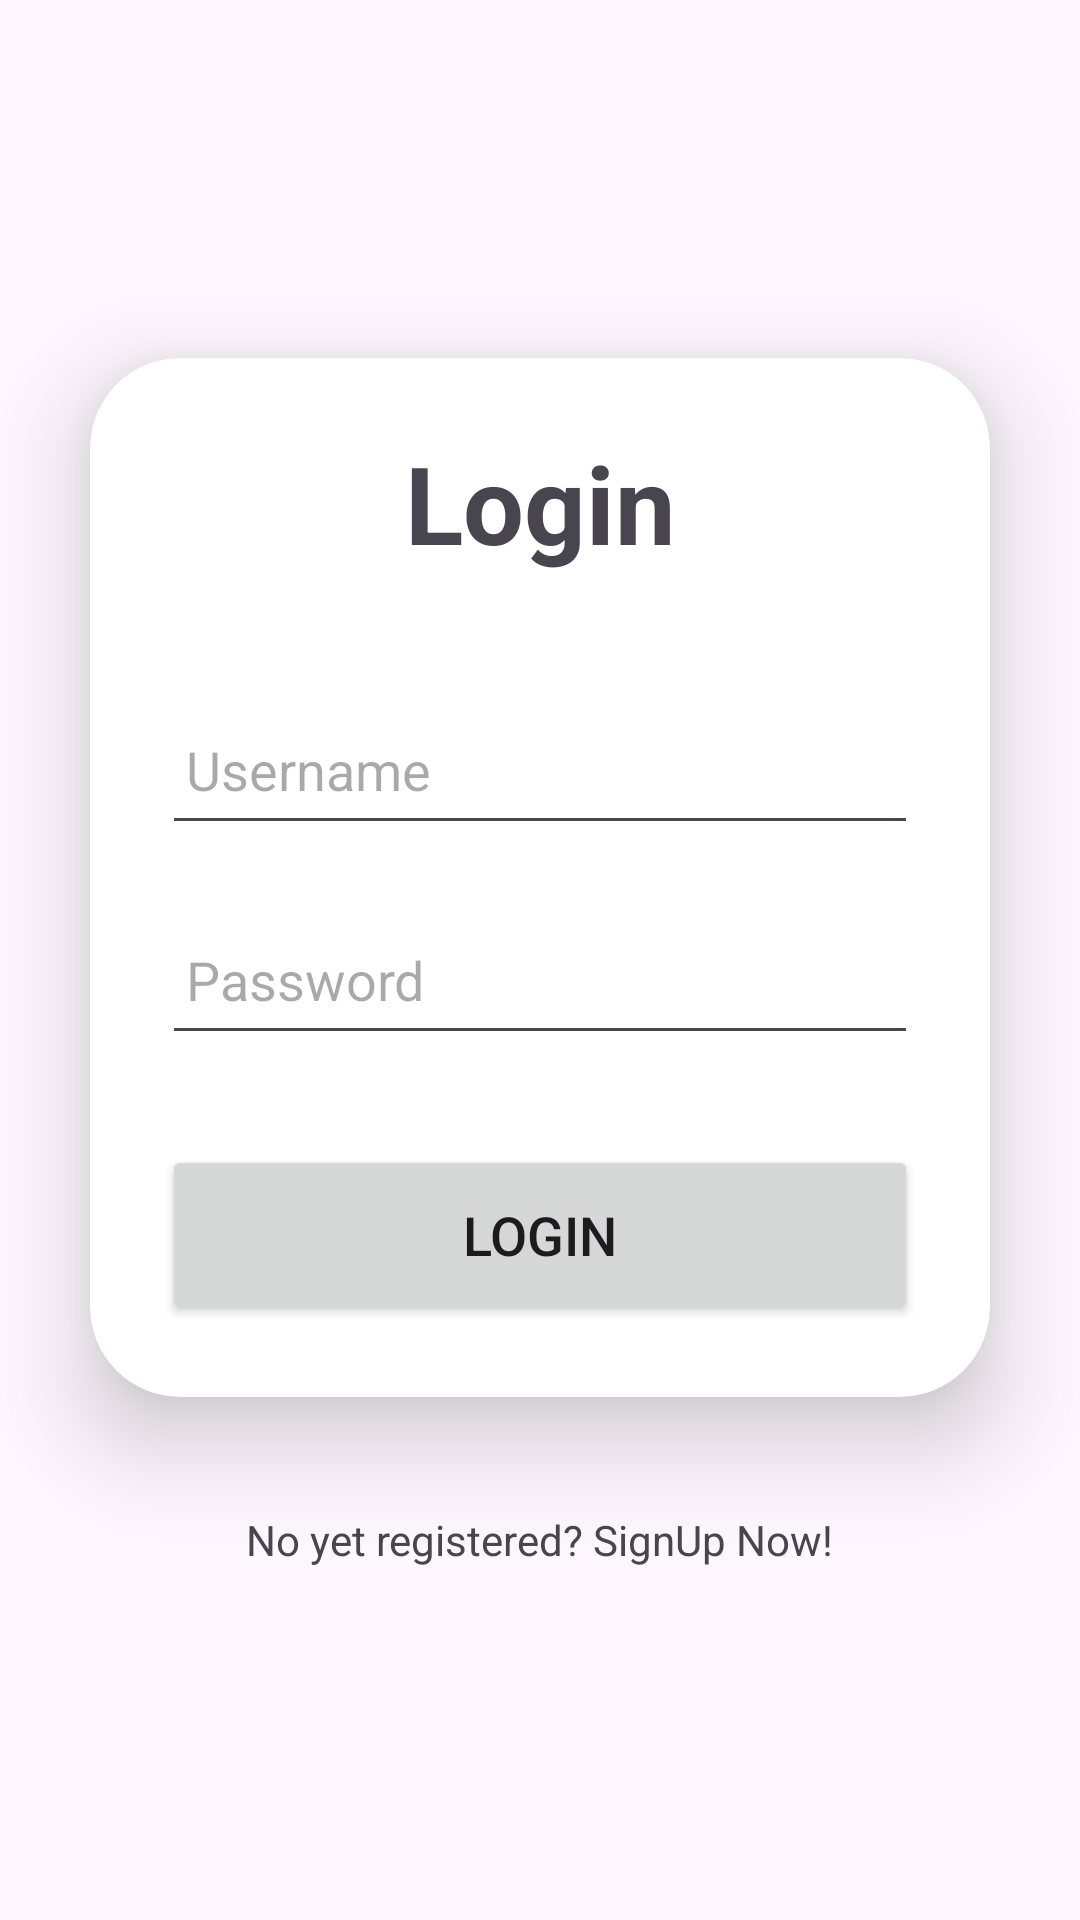

Reconstruct the res/layout file that produces this screen, plus the resources it refers to.
<!-- AndroidManifest.xml: application theme Theme.Login_MariaDB -->
<!-- res/layout/activity_login.xml -->
<?xml version="1.0" encoding="utf-8"?>
<LinearLayout xmlns:android="http://schemas.android.com/apk/res/android"
    xmlns:app="http://schemas.android.com/apk/res-auto"
    xmlns:card_view="http://schemas.android.com/apk/res-auto"
    xmlns:tools="http://schemas.android.com/tools"
    android:id="@+id/main"
    android:layout_width="match_parent"
    android:layout_height="match_parent"
    android:gravity="center"
    android:orientation="vertical"
    tools:context=".MainActivity">

    <androidx.cardview.widget.CardView
        android:layout_width="match_parent"
        android:layout_height="wrap_content"
        android:layout_margin="30dp"
        app:cardCornerRadius="30dp"
        app:cardElevation="20dp">

        <LinearLayout
            android:layout_width="match_parent"
            android:layout_height="match_parent"
            android:layout_gravity="center_horizontal"
            android:orientation="vertical"
            android:padding="24dp">

            <TextView
                android:id="@+id/loginText"
                android:layout_width="match_parent"
                android:layout_height="wrap_content"
                android:text="Login"
                android:textAlignment="center"
                android:textSize="36sp"
                android:textStyle="bold" />

            <EditText
                android:id="@+id/etUsername"
                android:layout_width="match_parent"
                android:layout_height="50dp"
                android:layout_marginTop="40dp"
                android:drawablePadding="8dp"
                android:hint="Username"
                android:padding="8dp"
                android:textColor="@color/black"
                android:textColorHighlight="@color/cardview_dark_background" />

            <EditText
                android:id="@+id/etPwd"
                android:layout_width="match_parent"
                android:layout_height="50dp"
                android:layout_marginTop="20dp"
                android:drawablePadding="8dp"
                android:hint="Password"
                android:inputType="textPassword"
                android:padding="8dp"
                android:textColor="@color/black"
                android:textColorHighlight="@color/cardview_dark_background" />

            <Button
                android:id="@+id/btnLogin"
                android:layout_width="match_parent"
                android:layout_height="60dp"
                android:layout_marginTop="30dp"
                android:onClick="openQuestions"
                android:text="Login"
                android:textSize="18sp"
                app:cornerRadius="20dp" />
        </LinearLayout>
    </androidx.cardview.widget.CardView>

    <TextView
        android:id="@+id/signupText"
        android:layout_width="wrap_content"
        android:layout_height="wrap_content"
        android:layout_marginBottom="20dp"
        android:padding="8dp"
        android:text="No yet registered? SignUp Now!"
        android:textAlignment="center"
        android:textSize="14sp" />
</LinearLayout>
<!-- resources referenced by this layout -->
<resources>
  <style name="Theme.Login_MariaDB" parent="Base.Theme.Login_MariaDB" />
  <style name="Base.Theme.Login_MariaDB" parent="Theme.Material3.DayNight.NoActionBar">
          
          
      </style>
  <!-- not gathered from this repository: default colours our renderer supplied (Android Studio template values) -->
  <color name="black">#FF000000</color>
</resources>
